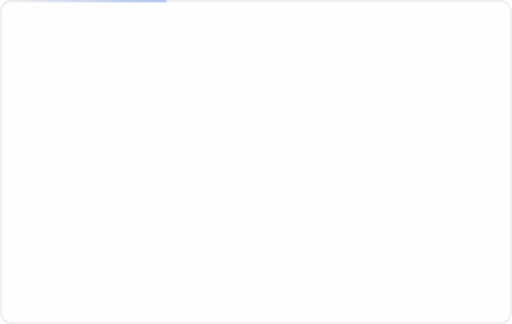
t = 0.00 s
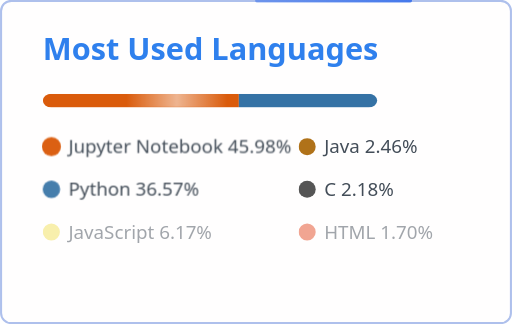
t = 0.90 s
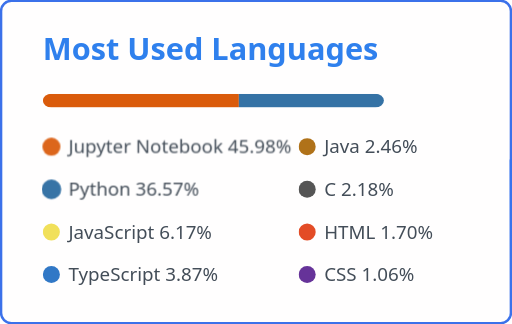
t = 2.40 s
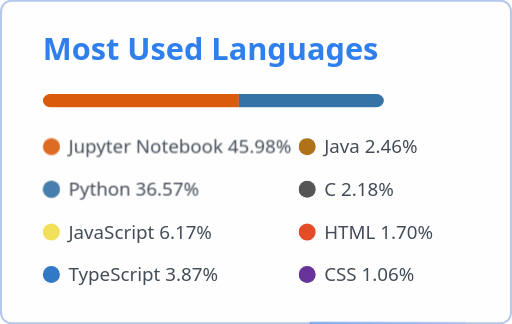
t = 3.15 s
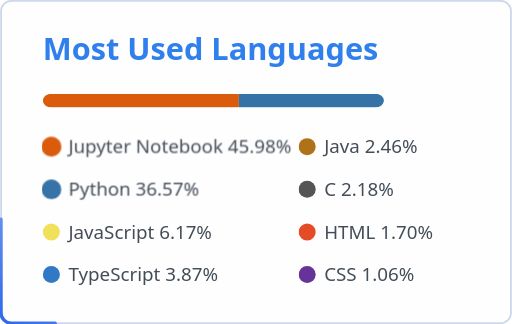
t = 4.65 s
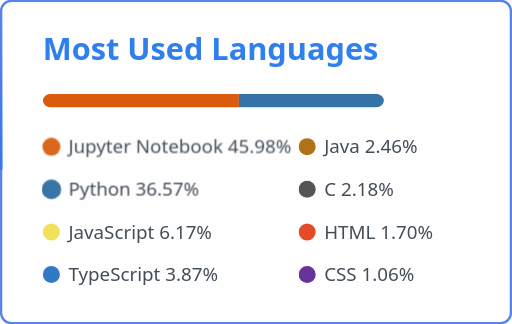
t = 5.40 s

The animated SVG that drew these frames (rendered in a browser with its animation timeline set to each time). Animation: 8 CSS @keyframes rules; one cycle of 6.90 s, repeats indefinitely.

<svg
  width="300"
  height="190"
  viewBox="0 0 300 190"
  fill="none"
  xmlns="http://www.w3.org/2000/svg"
  role="img"
  aria-labelledby="descId"
>
  <title id="titleId">Top Languages</title>
  <desc id="descId">Most Used Programming Languages by tranvanmanh9325</desc>
  <style>
    .header {
      font: 600 18px 'Segoe UI', Ubuntu, Sans-Serif;
      fill: #2f80ed;
      animation: fadeInAnimation 0.8s ease-in-out forwards;
    }
    @supports(-moz-appearance: auto) {
      .header { font-size: 15.5px; }
    }
    
    @keyframes slideInAnimation {
      from {
        width: 0;
      }
      to {
        width: calc(100% - 100px);
      }
    }
    @keyframes growWidthAnimation {
      from {
        width: 0;
      }
      to {
        width: 100%;
      }
    }
    .stat {
      font: 600 14px 'Segoe UI', Ubuntu, "Helvetica Neue", Sans-Serif; fill: #434d58;
    }
    @supports(-moz-appearance: auto) {
      .stat { font-size: 12px; }
    }
    .bold { font-weight: 700; }
    .lang-name {
      font: 400 11px "Segoe UI", Ubuntu, Sans-Serif;
      fill: #434d58;
    }
    .stagger {
      opacity: 0;
      animation: fadeInAnimation 0.3s ease-in-out forwards;
    }
    #rect-mask rect {
      animation: slideInAnimation 1s ease-in-out forwards;
    }
    .lang-progress {
      animation: growWidthAnimation 0.6s ease-in-out forwards;
    }
    .progress-background { fill: #ddd; }

    @keyframes scaleInAnimation {
      from {
        transform: translate(-5px, 5px) scale(0);
      }
      to {
        transform: translate(-5px, 5px) scale(1);
      }
    }
    @keyframes fadeInAnimation {
      from {
        opacity: 0;
      }
      to {
        opacity: 1;
      }
    }

    /* --- Glowing Pulse and Border Beam Animations --- */
    @keyframes borderPulse {
      0%, 100% {
        stroke: #e4e2e2;
        stroke-opacity: 0.6;
        stroke-width: 1;
      }
      50% {
        stroke: #2563eb;
        stroke-opacity: 1;
        stroke-width: 1.5;
      }
    }

    @keyframes beamFlow {
      0% {
        stroke-dashoffset: 0;
      }
      100% {
        stroke-dashoffset: -960;
      }
    }

    @keyframes shimmerMove {
      0% {
        transform: translateX(-80px);
      }
      100% {
        transform: translateX(270px);
      }
    }

    @keyframes dotBreath {
      0%, 100% {
        transform: scale(1);
        opacity: 0.9;
      }
      50% {
        transform: scale(1.18);
        opacity: 1;
      }
    }

    .card-base-border {
      animation: borderPulse 4s ease-in-out infinite;
    }

    .border-beam {
      stroke-dasharray: 90 870;
      animation: beamFlow 6s linear infinite;
    }

    .shimmer-bar {
      animation: shimmerMove 3s cubic-bezier(0.4, 0, 0.2, 1) infinite;
    }

    .lang-dot-anim {
      transform-box: fill-box;
      transform-origin: center;
      animation: dotBreath 3s ease-in-out infinite;
    }

    @media (prefers-reduced-motion: reduce) {
      .card-base-border, .border-beam, .shimmer-bar, .lang-dot-anim {
        animation: none !important;
      }
    }
  </style>

  <defs>
    <linearGradient id="beamGradient" x1="0%" y1="0%" x2="100%" y2="100%">
      <stop offset="0%" stop-color="#2563eb" stop-opacity="0" />
      <stop offset="50%" stop-color="#2563eb" stop-opacity="0.95" />
      <stop offset="100%" stop-color="#3b82f6" stop-opacity="0" />
    </linearGradient>
    <linearGradient id="shimmerGradient" x1="0%" y1="0%" x2="100%" y2="0%">
      <stop offset="0%" stop-color="#ffffff" stop-opacity="0" />
      <stop offset="50%" stop-color="#ffffff" stop-opacity="0.55" />
      <stop offset="100%" stop-color="#ffffff" stop-opacity="0" />
    </linearGradient>
  </defs>

  <!-- Background -->
  <rect
    data-testid="card-bg"
    class="card-bg"
    x="0.5"
    y="0.5"
    rx="6"
    height="189"
    width="299"
    fill="#fffefe"
  />
  <!-- Base Pulsing Border -->
  <rect
    class="card-base-border"
    x="0.5"
    y="0.5"
    rx="6"
    height="189"
    width="299"
    fill="none"
    stroke="#e4e2e2"
    stroke-width="1"
  />
  <!-- Border Beam Effect -->
  <rect
    class="border-beam"
    x="0.5"
    y="0.5"
    rx="6"
    height="189"
    width="299"
    fill="none"
    stroke="url(#beamGradient)"
    stroke-width="2"
    stroke-linecap="round"
  />

  <g
    data-testid="card-title"
    transform="translate(25, 35)"
  >
    <g transform="translate(0, 0)">
      <text
        x="0"
        y="0"
        class="header"
        data-testid="header"
      >Most Used Languages</text>
    </g>
  </g>

  <g
    data-testid="main-card-body"
    transform="translate(0, 55)"
  >
    <svg data-testid="lang-items" x="25">
      <mask id="rect-mask">
        <rect x="0" y="0" width="250" height="8" fill="white" rx="5"/>
      </mask>
      
      <rect
        mask="url(#rect-mask)"
        data-testid="lang-progress"
        x="0"
        y="0"
        width="114.95"
        height="8"
        fill="#DA5B0B"
      />
      <rect
        mask="url(#rect-mask)"
        data-testid="lang-progress"
        x="114.95"
        y="0"
        width="91.43"
        height="8"
        fill="#3572A5"
      />
      <rect
        mask="url(#rect-mask)"
        data-testid="lang-progress"
        x="206.38"
        y="0"
        width="15.44"
        height="8"
        fill="#f1e05a"
      />
      <rect
        mask="url(#rect-mask)"
        data-testid="lang-progress"
        x="221.82"
        y="0"
        width="19.67"
        height="8"
        fill="#3178c6"
      />
      <rect
        mask="url(#rect-mask)"
        data-testid="lang-progress"
        x="231.49"
        y="0"
        width="16.15"
        height="8"
        fill="#b07219"
      />
      <rect
        mask="url(#rect-mask)"
        data-testid="lang-progress"
        x="237.64"
        y="0"
        width="15.46"
        height="8"
        fill="#555555"
      />
      <rect
        mask="url(#rect-mask)"
        data-testid="lang-progress"
        x="243.1"
        y="0"
        width="14.25"
        height="8"
        fill="#e34c26"
      />
      <rect
        mask="url(#rect-mask)"
        data-testid="lang-progress"
        x="247.35"
        y="0"
        width="12.66"
        height="8"
        fill="#663399"
      />

      <!-- Shimmer Bar Reveal Effect -->
      <g mask="url(#rect-mask)">
        <rect
          class="shimmer-bar"
          x="0"
          y="0"
          width="60"
          height="8"
          fill="url(#shimmerGradient)"
        />
      </g>

      <g transform="translate(0, 25)">
        <g transform="translate(0, 0)">
          <g transform="translate(0, 0)">
            <g class="stagger" style="animation-delay: 450ms">
              <circle cx="5" cy="6" r="5" fill="#DA5B0B" class="lang-dot-anim" />
              <text data-testid="lang-name" x="15" y="10" class="lang-name">
                Jupyter Notebook 45.98%
              </text>
            </g>
          </g>
          <g transform="translate(0, 25)">
            <g class="stagger" style="animation-delay: 600ms">
              <circle cx="5" cy="6" r="5" fill="#3572A5" class="lang-dot-anim" style="animation-delay: 0.5s" />
              <text data-testid="lang-name" x="15" y="10" class="lang-name">
                Python 36.57%
              </text>
            </g>
          </g>
          <g transform="translate(0, 50)">
            <g class="stagger" style="animation-delay: 750ms">
              <circle cx="5" cy="6" r="5" fill="#f1e05a" />
              <text data-testid="lang-name" x="15" y="10" class="lang-name">
                JavaScript 6.17%
              </text>
            </g>
          </g>
          <g transform="translate(0, 75)">
            <g class="stagger" style="animation-delay: 900ms">
              <circle cx="5" cy="6" r="5" fill="#3178c6" />
              <text data-testid="lang-name" x="15" y="10" class="lang-name">
                TypeScript 3.87%
              </text>
            </g>
          </g>
        </g>
        <g transform="translate(150, 0)">
          <g transform="translate(0, 0)">
            <g class="stagger" style="animation-delay: 450ms">
              <circle cx="5" cy="6" r="5" fill="#b07219" />
              <text data-testid="lang-name" x="15" y="10" class="lang-name">
                Java 2.46%
              </text>
            </g>
          </g>
          <g transform="translate(0, 25)">
            <g class="stagger" style="animation-delay: 600ms">
              <circle cx="5" cy="6" r="5" fill="#555555" />
              <text data-testid="lang-name" x="15" y="10" class="lang-name">
                C 2.18%
              </text>
            </g>
          </g>
          <g transform="translate(0, 50)">
            <g class="stagger" style="animation-delay: 750ms">
              <circle cx="5" cy="6" r="5" fill="#e34c26" />
              <text data-testid="lang-name" x="15" y="10" class="lang-name">
                HTML 1.70%
              </text>
            </g>
          </g>
          <g transform="translate(0, 75)">
            <g class="stagger" style="animation-delay: 900ms">
              <circle cx="5" cy="6" r="5" fill="#663399" />
              <text data-testid="lang-name" x="15" y="10" class="lang-name">
                CSS 1.06%
              </text>
            </g>
          </g>
        </g>
      </g>
    </svg>
  </g>
</svg>
